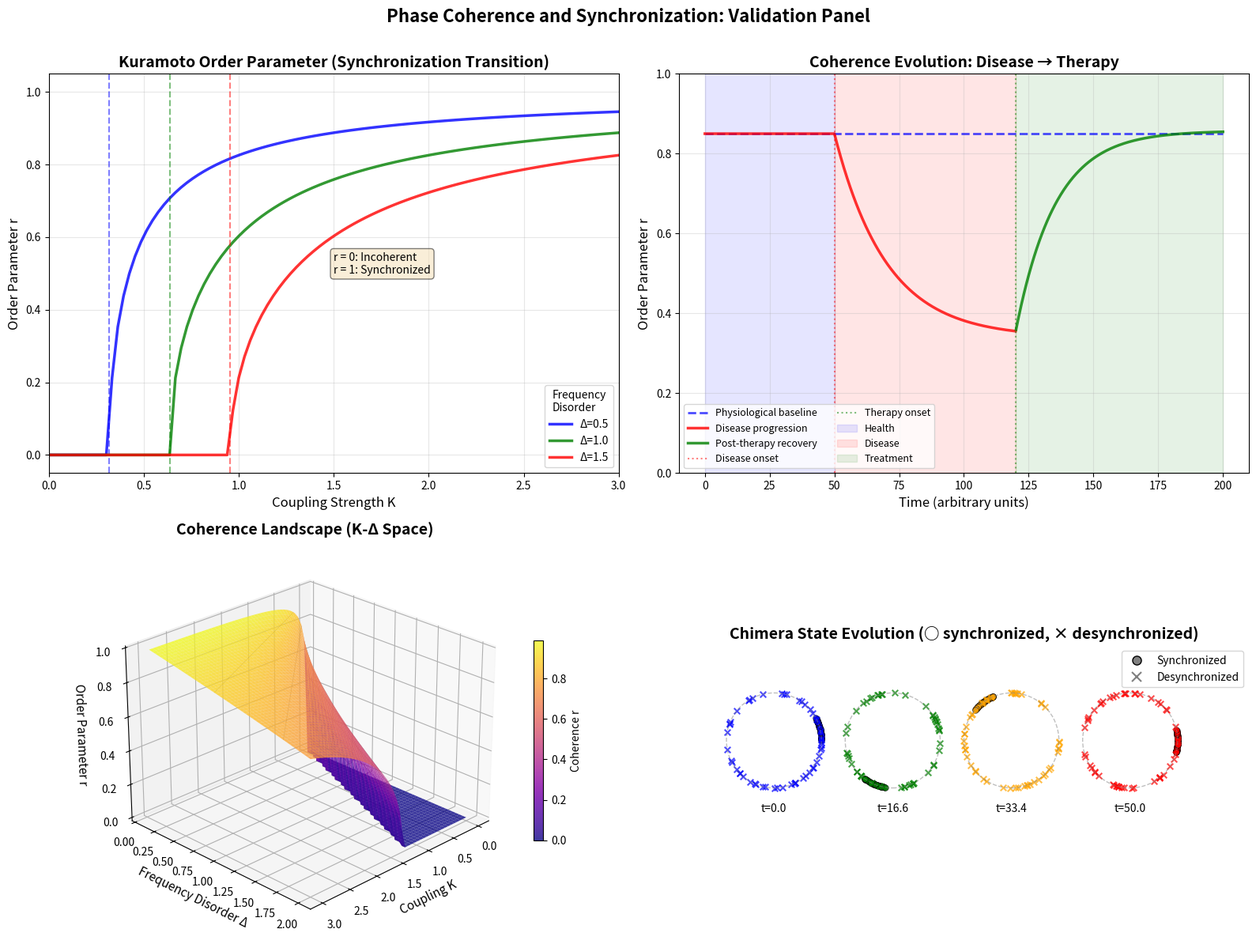

Generate this figure with matplotlib:
"""
Phase Coherence and Synchronization Validation
Generates multi-panel validation charts for Kuramoto dynamics and coherence
"""

import numpy as np
import matplotlib.pyplot as plt
from matplotlib import cm
from mpl_toolkits.mplot3d import Axes3D
from scipy.integrate import odeint
import os

class PhaseCoherenceValidator:
    """Validates phase coherence equations through computational experiments"""
    
    def __init__(self, output_dir='validation_results'):
        self.output_dir = output_dir
        os.makedirs(output_dir, exist_ok=True)
    
    def kuramoto_order_parameter(self, ax):
        """Panel 1: Order parameter vs coupling strength"""
        K = np.linspace(0, 3, 100)  # Coupling strength
        
        # Frequency distribution width
        Delta_values = [0.5, 1.0, 1.5]
        colors = ['blue', 'green', 'red']
        labels = [f'Δ={d}' for d in Delta_values]
        
        for Delta, color, label in zip(Delta_values, colors, labels):
            # Critical coupling
            K_c = 2 * Delta / np.pi
            
            # Order parameter (mean-field approximation)
            r = np.zeros_like(K)
            mask = K > K_c
            r[mask] = np.sqrt(1 - K_c / K[mask])
            
            ax.plot(K, r, color=color, linewidth=2.5, label=label, alpha=0.8)
            ax.axvline(K_c, color=color, linestyle='--', linewidth=1.5, alpha=0.5)
        
        ax.set_xlabel('Coupling Strength K', fontsize=12)
        ax.set_ylabel('Order Parameter r', fontsize=12)
        ax.set_title('Kuramoto Order Parameter (Synchronization Transition)', 
                    fontsize=14, fontweight='bold')
        ax.legend(fontsize=10, title='Frequency\nDisorder')
        ax.grid(True, alpha=0.3)
        ax.set_xlim(0, 3)
        ax.set_ylim(-0.05, 1.05)
        
        # Add annotation
        ax.text(0.5, 0.5, 'r = 0: Incoherent\nr = 1: Synchronized', 
               transform=ax.transAxes, fontsize=10,
               bbox=dict(boxstyle='round', facecolor='wheat', alpha=0.5))
    
    def disease_coherence_evolution(self, ax):
        """Panel 2: Coherence evolution during disease and therapy"""
        t = np.linspace(0, 200, 1000)
        
        # Physiological coherence
        r_phys = 0.85
        
        # Disease onset (gradual decoherence)
        t_disease = 50
        tau_disease = 20
        r_disease = r_phys * (1 - 0.6 * (1 - np.exp(-(t - t_disease) / tau_disease)) * (t >= t_disease))
        
        # Therapy onset (recoherence)
        t_therapy = 120
        tau_therapy = 15
        E = 0.7  # Therapeutic efficacy
        
        # Recoherence formula: r_treated = sqrt(1 - (1-E)(1-r_untreated^2))
        r_therapy = np.copy(r_disease)
        mask_therapy = t >= t_therapy
        r_untreated_at_therapy = r_disease[t >= t_therapy]
        r_therapy[mask_therapy] = np.sqrt(1 - (1 - E) * (1 - r_untreated_at_therapy**2))
        
        # Smooth transition
        transition = 1 - np.exp(-(t[mask_therapy] - t_therapy) / tau_therapy)
        r_therapy[mask_therapy] = r_disease[mask_therapy] + (r_therapy[mask_therapy] - r_disease[mask_therapy]) * transition
        
        ax.plot(t, r_phys * np.ones_like(t), 'b--', linewidth=2, 
               label='Physiological baseline', alpha=0.7)
        ax.plot(t[t < t_therapy], r_disease[t < t_therapy], 'r-', linewidth=2.5, 
               label='Disease progression', alpha=0.8)
        ax.plot(t[t >= t_therapy], r_therapy[t >= t_therapy], 'g-', linewidth=2.5, 
               label='Post-therapy recovery', alpha=0.8)
        
        ax.axvline(t_disease, color='red', linestyle=':', linewidth=1.5, 
                  label='Disease onset', alpha=0.5)
        ax.axvline(t_therapy, color='green', linestyle=':', linewidth=1.5, 
                  label='Therapy onset', alpha=0.5)
        
        # Shade regions
        ax.axvspan(0, t_disease, alpha=0.1, color='blue', label='Health')
        ax.axvspan(t_disease, t_therapy, alpha=0.1, color='red', label='Disease')
        ax.axvspan(t_therapy, 200, alpha=0.1, color='green', label='Treatment')
        
        ax.set_xlabel('Time (arbitrary units)', fontsize=12)
        ax.set_ylabel('Order Parameter r', fontsize=12)
        ax.set_title('Coherence Evolution: Disease → Therapy', 
                    fontsize=14, fontweight='bold')
        ax.legend(fontsize=9, ncol=2, loc='lower left')
        ax.grid(True, alpha=0.3)
        ax.set_ylim(0, 1)
    
    def coherence_disorder_landscape(self, ax):
        """Panel 3: 3D coherence as function of coupling and disorder"""
        K = np.linspace(0, 3, 50)
        Delta = np.linspace(0.1, 2, 50)
        
        K_grid, Delta_grid = np.meshgrid(K, Delta)
        
        # Critical coupling
        K_c = 2 * Delta_grid / np.pi
        
        # Order parameter
        r = np.zeros_like(K_grid)
        mask = K_grid > K_c
        r[mask] = np.sqrt(1 - K_c[mask] / K_grid[mask])
        
        surf = ax.plot_surface(K_grid, Delta_grid, r, 
                              cmap=cm.plasma, alpha=0.8, 
                              edgecolor='none', antialiased=True)
        
        # Contour lines
        ax.contour(K_grid, Delta_grid, r, levels=10, 
                  colors='black', alpha=0.3, linewidths=0.5)
        
        # Critical surface
        ax.plot_surface(K_c, Delta_grid, np.zeros_like(K_c), 
                       alpha=0.3, color='red', label='Critical surface')
        
        ax.set_xlabel('Coupling K', fontsize=11)
        ax.set_ylabel('Frequency Disorder Δ', fontsize=11)
        ax.set_zlabel('Order Parameter r', fontsize=11)
        ax.set_title('Coherence Landscape (K-Δ Space)', fontsize=14, fontweight='bold')
        ax.view_init(elev=25, azim=45)
        
        plt.colorbar(surf, ax=ax, shrink=0.5, label='Coherence r')
    
    def chimera_state_dynamics(self, ax):
        """Panel 4: Chimera states (coexisting coherent and incoherent populations)"""
        N = 100  # Number of oscillators
        t = np.linspace(0, 50, 500)
        
        # Create chimera: half synchronized, half desynchronized
        theta = np.zeros((len(t), N))
        
        # Initial conditions
        theta[0, :N//2] = np.random.uniform(0, 0.5, N//2)  # Synchronized group
        theta[0, N//2:] = np.random.uniform(0, 2*np.pi, N//2)  # Desynchronized group
        
        # Simple evolution (illustrative)
        omega_sync = 1.0
        omega_desync = np.random.normal(1.0, 0.5, N//2)
        
        for i in range(1, len(t)):
            dt = t[i] - t[i-1]
            # Synchronized group
            theta[i, :N//2] = theta[i-1, :N//2] + omega_sync * dt
            # Desynchronized group
            theta[i, N//2:] = theta[i-1, N//2:] + omega_desync * dt
        
        # Wrap to [0, 2π]
        theta = np.mod(theta, 2*np.pi)
        
        # Plot phase distribution at different times
        times_to_plot = [0, len(t)//3, 2*len(t)//3, len(t)-1]
        colors_time = ['blue', 'green', 'orange', 'red']
        
        for idx, (t_idx, color) in enumerate(zip(times_to_plot, colors_time)):
            phases = theta[t_idx, :]
            
            # Plot on unit circle
            x_sync = np.cos(phases[:N//2])
            y_sync = np.sin(phases[:N//2])
            x_desync = np.cos(phases[N//2:])
            y_desync = np.sin(phases[N//2:])
            
            offset = idx * 2.5
            ax.scatter(x_sync + offset, y_sync, c=color, s=30, alpha=0.7, 
                      marker='o', edgecolors='black', linewidths=0.5)
            ax.scatter(x_desync + offset, y_desync, c=color, s=30, alpha=0.7, 
                      marker='x', linewidths=1.5)
            
            # Draw unit circle
            circle = plt.Circle((offset, 0), 1, fill=False, color='gray', 
                               linestyle='--', linewidth=1, alpha=0.5)
            ax.add_patch(circle)
            
            # Label
            ax.text(offset, -1.5, f't={t[t_idx]:.1f}', ha='center', fontsize=10)
        
        ax.set_xlim(-2, 10)
        ax.set_ylim(-2, 2)
        ax.set_aspect('equal')
        ax.axis('off')
        ax.set_title('Chimera State Evolution (○ synchronized, × desynchronized)', 
                    fontsize=14, fontweight='bold')
        
        # Legend
        from matplotlib.lines import Line2D
        legend_elements = [Line2D([0], [0], marker='o', color='w', 
                                 markerfacecolor='gray', markersize=8, 
                                 label='Synchronized', markeredgecolor='black'),
                          Line2D([0], [0], marker='x', color='gray', 
                                markersize=8, label='Desynchronized', 
                                markeredgewidth=1.5, linestyle='None')]
        ax.legend(handles=legend_elements, loc='upper right', fontsize=10)
    
    def generate_phase_coherence_panel(self):
        """Generate 4-panel phase coherence validation chart"""
        fig = plt.figure(figsize=(16, 12))
        
        # Panel 1: Order parameter (2D)
        ax1 = plt.subplot(2, 2, 1)
        self.kuramoto_order_parameter(ax1)
        
        # Panel 2: Disease-therapy evolution (2D)
        ax2 = plt.subplot(2, 2, 2)
        self.disease_coherence_evolution(ax2)
        
        # Panel 3: Coherence landscape (3D)
        ax3 = plt.subplot(2, 2, 3, projection='3d')
        self.coherence_disorder_landscape(ax3)
        
        # Panel 4: Chimera states (2D)
        ax4 = plt.subplot(2, 2, 4)
        self.chimera_state_dynamics(ax4)
        
        plt.suptitle('Phase Coherence and Synchronization: Validation Panel', 
                     fontsize=16, fontweight='bold', y=0.995)
        plt.tight_layout(rect=[0, 0, 1, 0.99])
        
        output_path = os.path.join(self.output_dir, 'phase_coherence_validation_panel.png')
        plt.savefig(output_path, dpi=300, bbox_inches='tight')
        print(f"[OK] Phase coherence validation panel saved: {output_path}")
        plt.close()

def main():
    """Run phase coherence validation experiments"""
    print("\n" + "="*60)
    print("PHASE COHERENCE VALIDATION")
    print("="*60 + "\n")
    
    validator = PhaseCoherenceValidator()
    
    print("Generating phase coherence validation panel...")
    validator.generate_phase_coherence_panel()
    
    print("\n" + "="*60)
    print("PHASE COHERENCE VALIDATION COMPLETE")
    print("="*60 + "\n")

if __name__ == '__main__':
    main()
